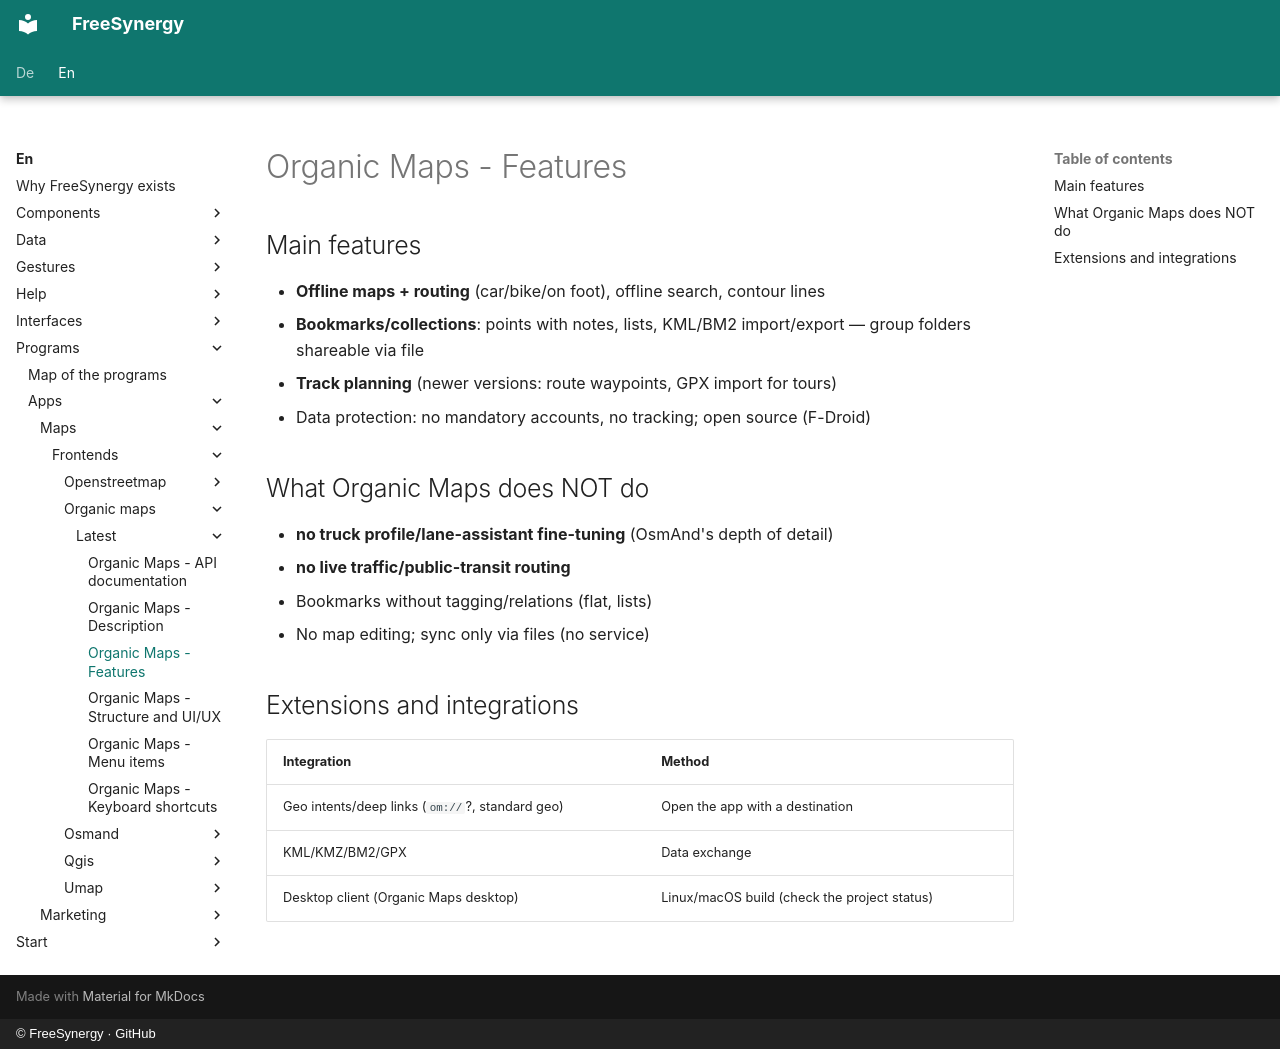

repository: FreeSynergy/fs-documentation · page: en/programs/apps/maps/frontends/organic-maps/latest/features/index.html · generator: mkdocs · copyright: © FreeSynergy · GitHub

# Organic Maps - Features

## Main features

- **Offline maps + routing** (car/bike/on foot), offline search, contour lines
- **Bookmarks/collections**: points with notes, lists, KML/BM2 import/export — group folders shareable via file
- **Track planning** (newer versions: route waypoints, GPX import for tours)
- Data protection: no mandatory accounts, no tracking; open source (F-Droid)

## What Organic Maps does NOT do

- **no truck profile/lane-assistant fine-tuning** (OsmAnd's depth of detail)
- **no live traffic/public-transit routing**
- Bookmarks without tagging/relations (flat, lists)
- No map editing; sync only via files (no service)

## Extensions and integrations

| Integration | Method |
|-------------|--------|
| Geo intents/deep links (`om://`?, standard geo) | Open the app with a destination |
| KML/KMZ/BM2/GPX | Data exchange |
| Desktop client (Organic Maps desktop) | Linux/macOS build (check the project status) |
